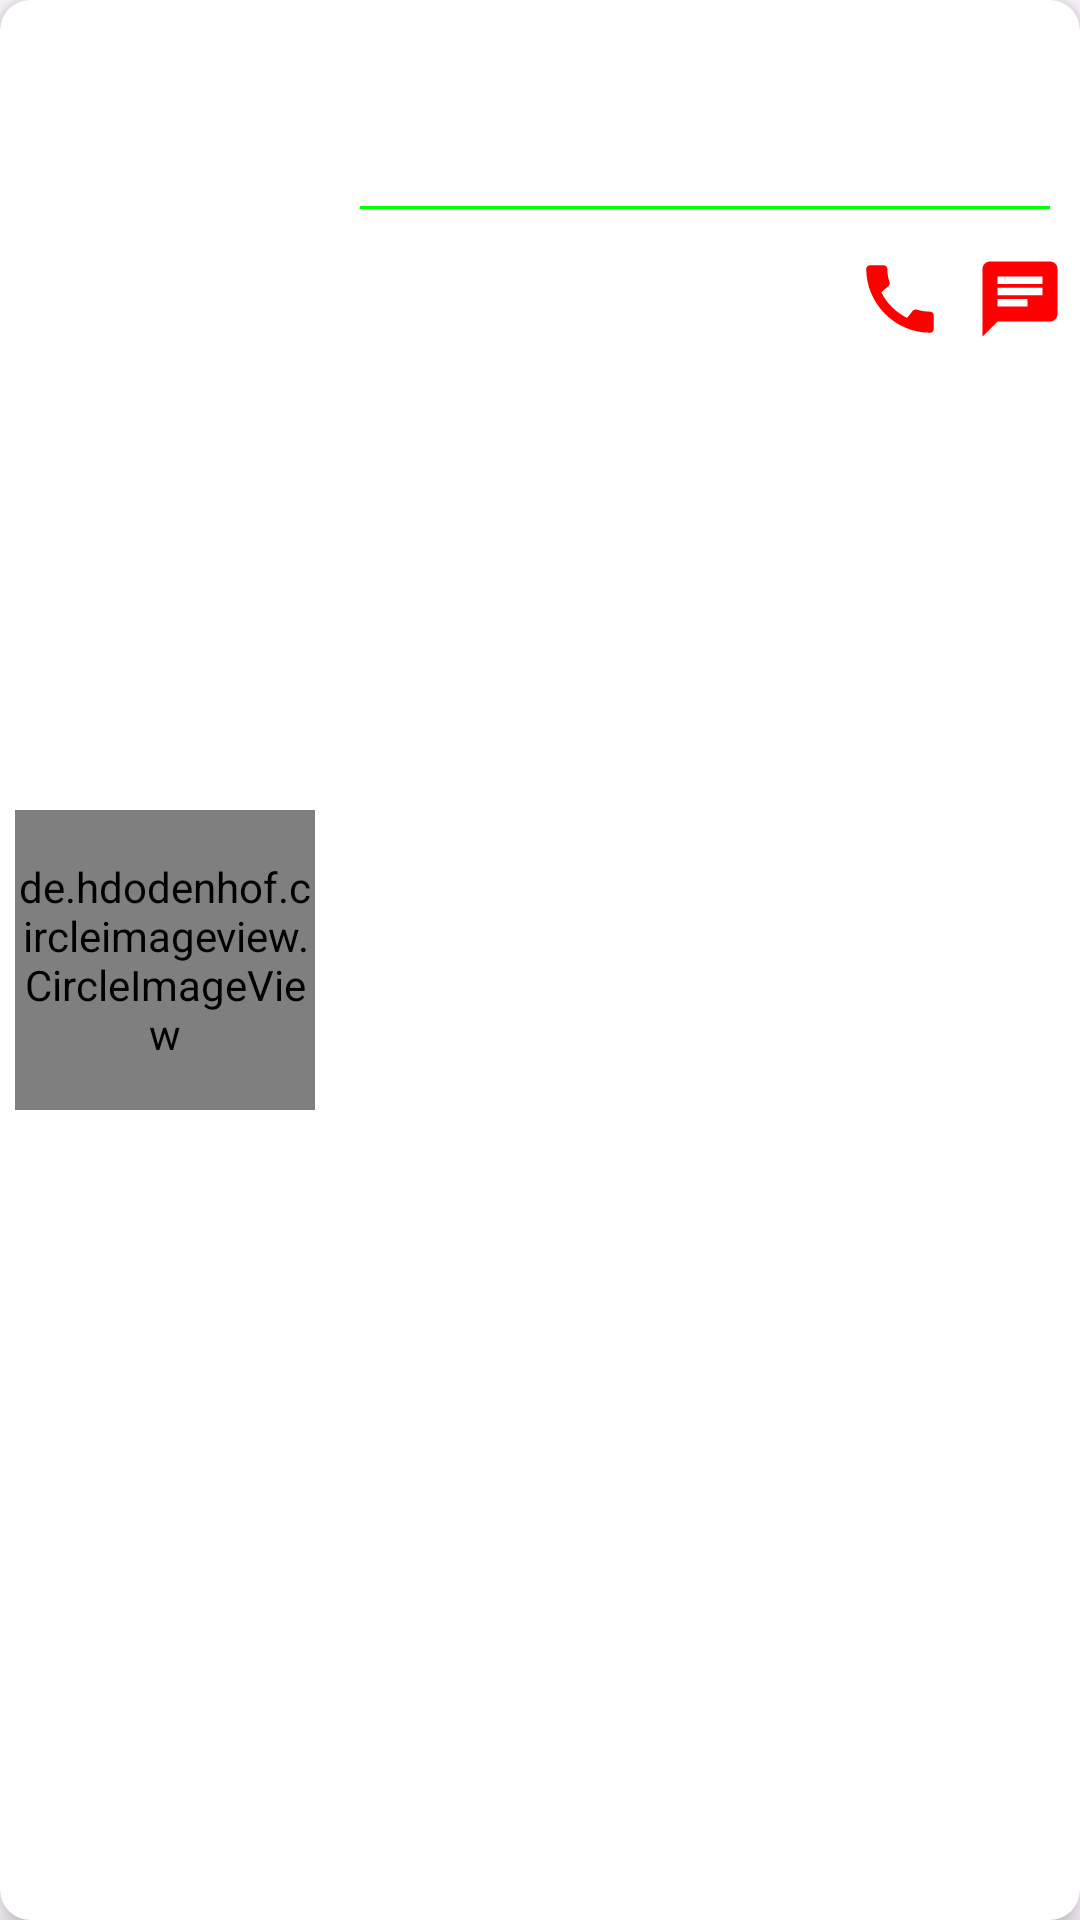

Here is an Android app screen rendered from its layout file. Give the layout XML and the strings, colors and styles it references.
<!-- AndroidManifest.xml: application theme Theme.Blood -->
<!-- res/layout/users_view.xml -->
<?xml version="1.0" encoding="utf-8"?>
<androidx.cardview.widget.CardView xmlns:android="http://schemas.android.com/apk/res/android"
    xmlns:app="http://schemas.android.com/apk/res-auto"
    android:layout_width="match_parent"
    android:layout_height="wrap_content"
    android:layout_margin="10dp"
    app:cardCornerRadius="10dp"
    app:cardElevation="5dp">

    <RelativeLayout
        android:layout_width="match_parent"
        android:layout_height="match_parent">

        <de.hdodenhof.circleimageview.CircleImageView
            android:id="@+id/mainProfilePic"
            android:layout_width="100dp"
            android:layout_height="100dp"
            android:layout_centerVertical="true"
            android:layout_marginStart="5dp"
            android:layout_marginTop="5dp"
            android:layout_marginEnd="5dp"
            android:layout_marginBottom="5dp"
            android:src="@drawable/avatar"
            app:civ_border_color="@color/red"
            app:civ_border_width="1dp" />

        <TextView
            android:id="@+id/mainName"
            android:layout_width="match_parent"
            android:layout_height="wrap_content"
            android:layout_marginStart="5dp"
            android:layout_marginTop="5dp"
            android:layout_toEndOf="@id/mainProfilePic"
            android:textSize="20sp"
            android:textStyle="bold" />

        <TextView
            android:id="@+id/mainAddress"
            android:layout_width="match_parent"
            android:layout_height="wrap_content"
            android:layout_below="@id/mainName"
            android:layout_marginStart="5dp"
            android:layout_marginTop="5dp"
            android:layout_toEndOf="@id/mainProfilePic"
            android:textSize="16sp"
            android:textStyle="italic" />

        <View
            android:id="@+id/mainView"
            android:layout_width="match_parent"
            android:layout_height="1dp"
            android:layout_below="@id/mainAddress"
            android:layout_margin="10dp"
            android:layout_toEndOf="@id/mainProfilePic"
            android:background="@color/green" />

        <TextView
            android:id="@+id/mainGender"
            android:layout_width="wrap_content"
            android:layout_height="wrap_content"
            android:layout_below="@id/mainView"
            android:layout_marginStart="5dp"
            android:layout_marginTop="10dp"
            android:layout_toEndOf="@id/mainProfilePic"
            android:textSize="16sp"
            android:textStyle="bold" />

        <TextView
            android:id="@+id/mainBloodGroup"
            android:layout_width="wrap_content"
            android:layout_height="wrap_content"
            android:layout_below="@id/mainAddress"
            android:layout_margin="10dp"
            android:layout_toEndOf="@id/mainProfilePic"
            android:textColor="@color/green"
            android:textSize="24sp"
            android:textStyle="bold" />

        <TextView
            android:id="@+id/mainRole"
            android:layout_width="wrap_content"
            android:layout_height="wrap_content"
            android:layout_below="@id/mainView"
            android:layout_marginStart="5dp"
            android:layout_marginTop="10dp"
            android:layout_marginEnd="5dp"
            android:layout_toEndOf="@id/mainGender"
            android:textSize="16sp"
            android:textStyle="italic" />

        <ImageView
            android:id="@+id/mainCall"
            android:layout_width="wrap_content"
            android:layout_height="wrap_content"
            android:layout_below="@id/mainView"
            android:layout_margin="5dp"
            android:layout_toStartOf="@id/mainChat"
            android:contentDescription="@string/call"
            android:src="@drawable/baseline_call_24" />

        <ImageView
            android:id="@+id/mainChat"
            android:layout_width="wrap_content"
            android:layout_height="wrap_content"
            android:layout_below="@id/mainView"
            android:layout_alignParentEnd="true"
            android:layout_margin="5dp"
            android:contentDescription="@string/chat"
            android:src="@drawable/baseline_chat_24" />
    </RelativeLayout>
</androidx.cardview.widget.CardView>
<!-- resources referenced by this layout -->
<resources>
  <color name="green">#00FF00</color>
  <color name="red">#FF0000</color>
  <!-- drawable baseline_call_24 (drawable) -->
  <vector xmlns:android="http://schemas.android.com/apk/res/android"
      android:width="30dp"
      android:height="30dp"
      android:tint="#FF0000"
      android:viewportWidth="24"
      android:viewportHeight="24">
      <path
          android:fillColor="@android:color/white"
          android:pathData="M20.01,15.38c-1.23,0 -2.42,-0.2 -3.53,-0.56 -0.35,-0.12 -0.74,-0.03 -1.01,0.24l-1.57,1.97c-2.83,-1.35 -5.48,-3.9 -6.89,-6.83l1.95,-1.66c0.27,-0.28 0.35,-0.67 0.24,-1.02 -0.37,-1.11 -0.56,-2.3 -0.56,-3.53 0,-0.54 -0.45,-0.99 -0.99,-0.99H4.19C3.65,3 3,3.24 3,3.99 3,13.28 10.73,21 20.01,21c0.71,0 0.99,-0.63 0.99,-1.18v-3.45c0,-0.54 -0.45,-0.99 -0.99,-0.99z" />
  </vector>
  <!-- drawable baseline_chat_24 (drawable) -->
  <vector xmlns:android="http://schemas.android.com/apk/res/android"
      android:width="30dp"
      android:height="30dp"
      android:autoMirrored="true"
      android:tint="#FF0000"
      android:viewportWidth="24"
      android:viewportHeight="24">
      <path
          android:fillColor="@android:color/white"
          android:pathData="M20,2L4,2c-1.1,0 -1.99,0.9 -1.99,2L2,22l4,-4h14c1.1,0 2,-0.9 2,-2L22,4c0,-1.1 -0.9,-2 -2,-2zM6,9h12v2L6,11L6,9zM14,14L6,14v-2h8v2zM18,8L6,8L6,6h12v2z" />
  </vector>
  <string name="call">Call</string>
  <string name="chat">Chat</string>
  <style name="Theme.Blood" parent="Base.Theme.Blood" />
  <style name="Base.Theme.Blood" parent="Theme.Material3.DayNight.NoActionBar">
          
          <item name="colorPrimary">@color/grey</item>
  
          <item name="android:fontFamily">sans-serif</item>
          <item name="android:textColor">@color/black</item>
      </style>
  <color name="grey">#878787</color>
  <color name="black">#FF000000</color>
</resources>
